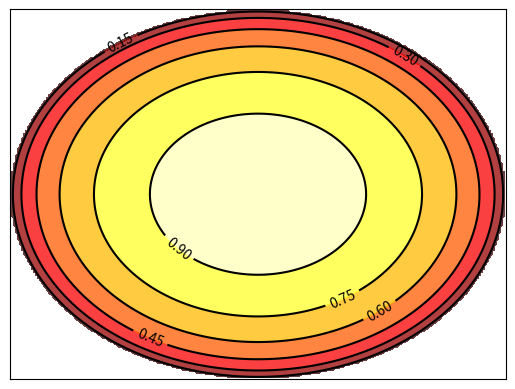

Source code (Python):
import matplotlib.pyplot as plt
import numpy as np

# 定义等高线高度函数，即点(x,y)的高度为f(x,y)
def f(x, y):
    return (1 - x / 2 + x ** 5 + y ** 3) * np.exp(- x ** 2 - y ** 2)
#球的z轴函数
def h(x,y):
    return np.sqrt(1-x*x-y*y)
# 数据数目
n = 256
# 定义x, y
x = np.linspace(-1, 1, n)
y = np.linspace(-1, 1, n)

# 生成网格数据
X, Y = np.meshgrid(x, y)

# 填充等高线的颜色, 8是等高线分为几部分
plt.contourf(X, Y, h(X, Y), 8, alpha = 0.75, cmap = plt.cm.hot)
# 绘制等高线
C = plt.contour(X, Y, h(X, Y), 8, colors = 'black', linewidth = 0.5)
# 绘制等高线数据
plt.clabel(C, inline = True, fontsize = 10)

# 去除坐标轴
plt.xticks(())
plt.yticks(())
plt.show()